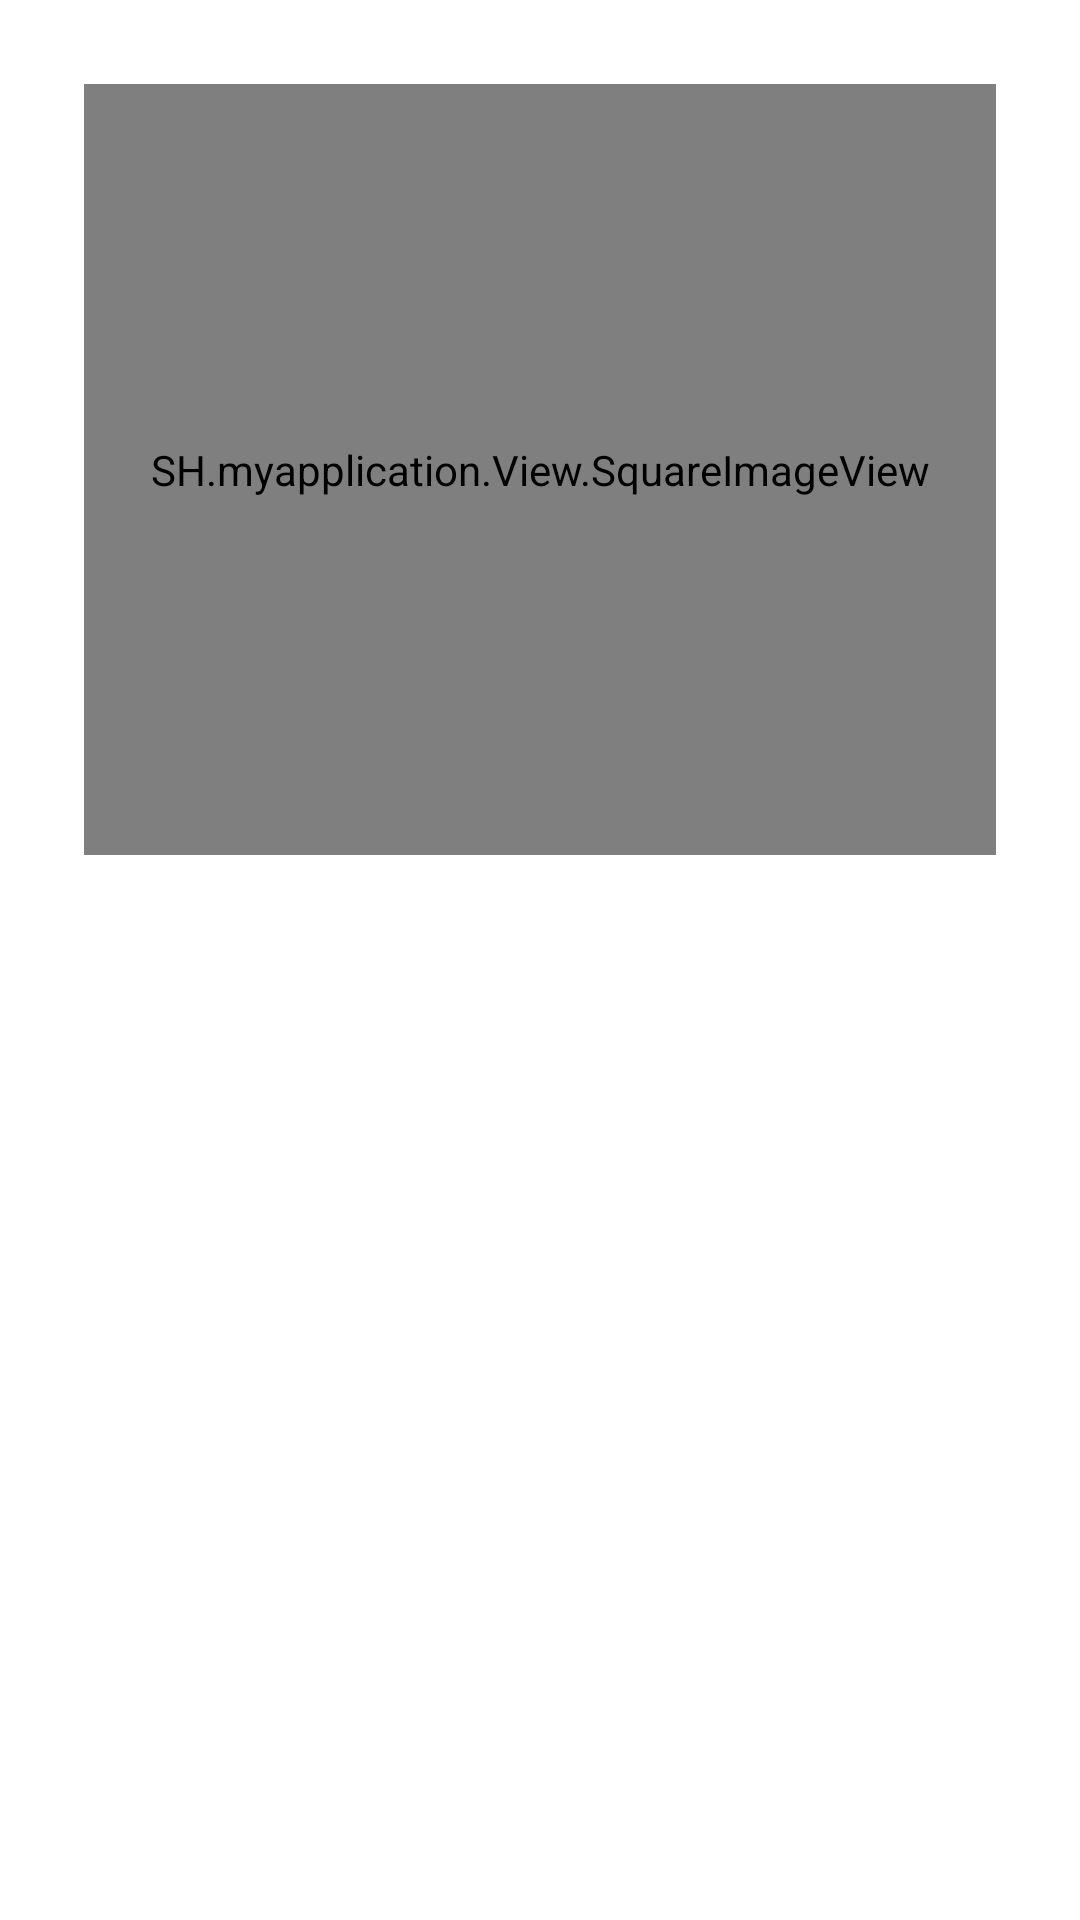

Layout XML and referenced resources for this Android screen:
<!-- AndroidManifest.xml: application theme Theme.Reptile_Shop -->
<!-- res/layout/activity_barcode_image.xml -->
<?xml version="1.0" encoding="utf-8"?>
<androidx.coordinatorlayout.widget.CoordinatorLayout
    xmlns:android="http://schemas.android.com/apk/res/android"
    xmlns:app="http://schemas.android.com/apk/res-auto"
    xmlns:tools="http://schemas.android.com/tools"
    android:id="@+id/root_view"
        android:layout_width="match_parent"
        android:layout_height="match_parent"
    tools:context=".BarcodeImageActivity">

        <com.google.android.material.appbar.AppBarLayout
            style="@style/AppBarLayoutStyle"
            >
            <androidx.appcompat.widget.Toolbar
                android:id="@+id/toolbar"
                style="@style/ToolbarWithBackButtonStyle"
                />
        </com.google.android.material.appbar.AppBarLayout>

        <androidx.core.widget.NestedScrollView
            android:id="@+id/scroll_view"
            style="@style/ScrollStyle"
            >
            <LinearLayout
                android:layout_width="match_parent"
                android:layout_height="wrap_content"
                android:paddingBottom="@dimen/default_margin"
                android:orientation="vertical"
                >

                <FrameLayout
                    android:id="@+id/layout_barcode_image_background"
                    android:layout_width="match_parent"
                    android:layout_height="wrap_content"
                    android:layout_marginTop="@dimen/default_margin"
                    android:layout_marginBottom="@dimen/default_margin"
                    android:layout_marginHorizontal="@dimen/default_margin"
                    android:padding="@dimen/default_margin_medium2"
                    >
                    <SH.myapplication.View.SquareImageView
                        android:id="@+id/image_view_barcode"
                        android:layout_width="match_parent"
                        android:layout_height="257dp"
                        android:scaleType="centerInside"
                        android:src="@drawable/ic_qr_code_2_black_2500dp"
                        tools:ignore="MissingClass" />
                </FrameLayout>
                <TextView
                    android:id="@+id/text_view_date"
                    android:layout_width="wrap_content"
                    android:layout_height="wrap_content"
                    android:layout_marginTop="@dimen/default_margin_small"
                    android:layout_marginHorizontal="@dimen/default_margin"
                    tools:text="01.09.1993 12:00"
                    style="@style/SecondaryTextViewStyle"
                    />
                <TextView
                    android:id="@+id/text_view_barcode_text"
                    android:layout_width="wrap_content"
                    android:layout_height="wrap_content"
                    android:layout_marginTop="@dimen/default_margin_very_small"
                    android:layout_marginBottom="@dimen/default_margin"
                    android:layout_marginHorizontal="@dimen/default_margin"
                    tools:text="Hello World!"
                    style="@style/LargeTextViewStyle"
                    />
            </LinearLayout>
        </androidx.core.widget.NestedScrollView>
    </androidx.coordinatorlayout.widget.CoordinatorLayout>
<!-- resources referenced by this layout -->
<resources>
  <dimen name="default_margin">16dp</dimen>
  <dimen name="default_margin_medium2">12dp</dimen>
  <dimen name="default_margin_small">8dp</dimen>
  <dimen name="default_margin_very_small">4dp</dimen>
  <!-- drawable ic_qr_code_2_black_2500dp (drawable) -->
  <?xml version="1.0" encoding="UTF-8" standalone="no"?>
  <vector xmlns:android="http://schemas.android.com/apk/res/android" android:height="2500dp" android:tint="#000000" android:viewportHeight="24.0" android:viewportWidth="24.0" android:width="2500dp">
        
      <path android:fillColor="@android:color/white" android:pathData="M15,21h-2v-2h2V21zM13,14h-2v5h2V14zM21,12h-2v4h2V12zM19,10h-2v2h2V10zM7,12H5v2h2V12zM5,10H3v2h2V10zM12,5h2V3h-2V5zM4.5,4.5v3h3v-3H4.5zM9,9H3V3h6V9zM4.5,16.5v3h3v-3H4.5zM9,21H3v-6h6V21zM16.5,4.5v3h3v-3H16.5zM21,9h-6V3h6V9zM19,19v-3l-4,0v2h2v3h4v-2H19zM17,12l-4,0v2h4V12zM13,10H7v2h2v2h2v-2h2V10zM14,9V7h-2V5h-2v4L14,9zM6.75,5.25h-1.5v1.5h1.5V5.25zM6.75,17.25h-1.5v1.5h1.5V17.25zM18.75,5.25h-1.5v1.5h1.5V5.25z"/>
      
  </vector>
  <style name="LargeTextViewStyle">
              <item name="android:textSize">@dimen/default_text_size_large</item>
              <item name="android:textColor">@color/default_text_color</item>
          </style>
  <style name="ScrollStyle">
              <item name="android:layout_width">match_parent</item>
              <item name="android:layout_height">match_parent</item>
              <item name="layout_behavior">@string/appbar_scrolling_view_behavior</item>
              <item name="android:scrollIndicators">none</item>
          </style>
  <style name="SecondaryTextViewStyle">
              <item name="android:textColor">@color/secondary_text_color</item>
              <item name="android:textSize">@dimen/default_text_size_very_small</item>
          </style>
  <style name="ToolbarWithBackButtonStyle" parent="ToolbarStyle">
              <item name="navigationIcon">@drawable/ic_arrow_back</item>
              <item name="iconTint">@color/toolbar_menu_color</item>
          </style>
  <style name="Theme.Reptile_Shop" parent="Theme.MaterialComponents.DayNight.DarkActionBar">
          
          <item name="colorPrimary">@color/purple_500</item>
          <item name="colorPrimaryVariant">@color/purple_700</item>
          <item name="colorOnPrimary">@color/white</item>
          
          <item name="colorSecondary">@color/teal_200</item>
          <item name="colorSecondaryVariant">@color/teal_700</item>
          <item name="colorOnSecondary">@color/black</item>
          
          <item name="android:statusBarColor" tools:targetApi="l">?attr/colorPrimaryVariant</item>
          
      </style>
  <dimen name="default_text_size_large">18sp</dimen>
  <color name="default_text_color">@color/black</color>
  <color name="secondary_text_color">@color/gray</color>
  <dimen name="default_text_size_very_small">13sp</dimen>
  <style name="ToolbarStyle">
              <item name="android:layout_width">match_parent</item>
              <item name="android:layout_height">?attr/actionBarSize</item>
              <item name="android:background">@color/toolbar_background_color</item>
              <item name="titleTextAppearance">@style/ToolbarTitle</item>
              <item name="titleTextColor">@color/toolbar_title_color</item>
          </style>
  <color name="toolbar_menu_color">@color/black</color>
  <color name="purple_500">#FF6200EE</color>
  <color name="purple_700">#FF3700B3</color>
  <color name="white">#FFFFFF</color>
  <color name="teal_200">#FF03DAC5</color>
  <color name="teal_700">#FF018786</color>
  <color name="black">#000000</color>
  <color name="gray">#7D7D7D</color>
  <color name="toolbar_background_color">@color/white</color>
  <style name="ToolbarTitle" parent="@style/TextAppearance.Widget.AppCompat.Toolbar.Title">
              <item name="android:textSize">20sp</item>
          </style>
  <color name="toolbar_title_color">@color/black</color>
</resources>
